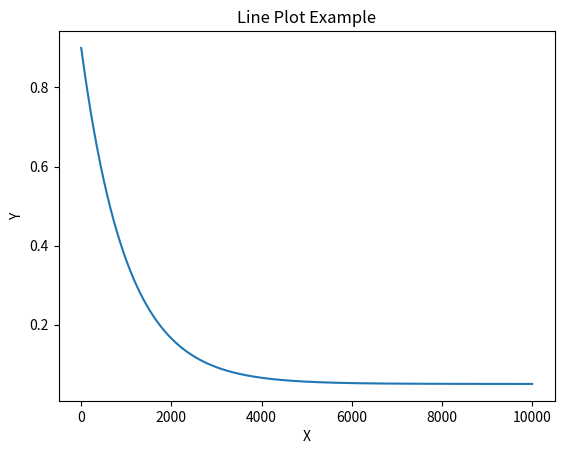

Python code for this plot:
# This is a sample Python script.
import math

from matplotlib import pyplot as plt


# Press Shift+F10 to execute it or replace it with your code.
# Press Double Shift to search everywhere for classes, files, tool windows, actions, and settings.


def print_hi(name):
    # Use a breakpoint in the code line below to debug your script.
    print(f'Hi, {name}')  # Press Ctrl+F8 to toggle the breakpoint.


# Press the green button in the gutter to run the script.
if __name__ == '__main__':
    print_hi('PyCharm')
    # 获得当前时间
    # current_time = datetime.now()
    # # 格式化当前时间
    # formatted_date = current_time.strftime('%Y-%m-%d')
    # formatted_time = current_time.strftime('%Y-%m-%d-%H:%M')
    #
    # # 打印当前时间
    # print("当前时间：", current_time)
    # print("当前时间：", formatted_time)
    # print("当前时间：", formatted_date)
    # jisuan
    EPS_START = 0.9
    EPS_END = 0.05
    EPS_DECAY = 1000
    steps_done = 0
    x = []
    y = []
    for i in range(10000):
        eps_threshold = EPS_END + (EPS_START - EPS_END) * \
                        math.exp(-1. * steps_done / EPS_DECAY)
        steps_done += 1
        x.append(i)
        y.append(eps_threshold)
    plt.plot(x, y)  # 绘制线图

    plt.xlabel('X')  # 设置X轴标签
    plt.ylabel('Y')  # 设置Y轴标签
    plt.title('Line Plot Example')  # 设置标题

    plt.show()  # 显示图像


# See PyCharm help at https://www.jetbrains.com/help/pycharm/
